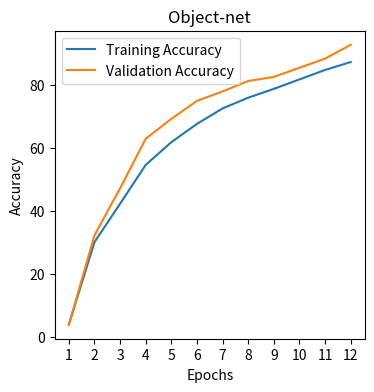

Recreate this plot in Python. (Note: this script raises an exception after producing the figure.)
# imports
import matplotlib.pyplot as plt

# Change the size of the image here
plt.rcParams["figure.figsize"] = (4,4)

# Train and validation accuracy
train_acc = [4.0,30.1,42.3,54.6,61.8,67.6,72.5,75.9,78.7,81.7,84.7,87.2]
val_acc = [3.9,32.3,47.2,62.9,69.2,74.9,77.9,81.2,82.5,85.4,88.3,92.7]

# Train and validation loss
train_loss = [3.347,2.224,1.742,1.408,1.1798,0.98703,0.8687,0.7552,0.6347,0.5813,0.5345,0.4935]
val_loss = [3.339,2.1006,1.5959,1.2513,1.0288,0.88,0.7654,0.6983,0.6212,0.5836,0.5516,0.4953]

test_accu = 94.2



fig = plt.figure()

# lines
plt.plot(range(1,13),train_acc,label='Training Accuracy')
plt.plot(range(1,13),val_acc,label='Validation Accuracy')

# axis labels
plt.xlabel('Epochs')
plt.ylabel('Accuracy')

# title
plt.title('Object-net')

# ticks and legend
plt.xticks(range(1,13))
plt.legend()

# saving
fig.savefig("../images/accuracy.png")

# clearing the plot after saving
plt.clf()

fig = plt.figure()
plt.plot(range(1,13),train_loss,label='Training loss')
plt.plot(range(1,13),val_loss, label='Validation loss')
plt.xlabel('Epochs')
plt.ylabel('Loss')
plt.title('Object-net')
plt.xticks(range(1,13))
plt.legend()
fig.savefig("../images/loss.png")
plt.clf()
